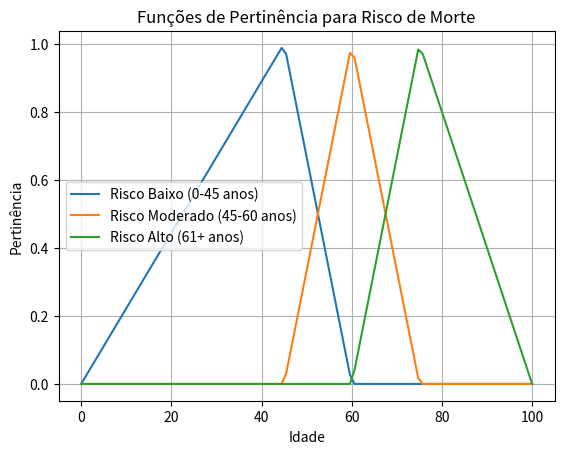

The script that saved this image:
import numpy as np
import matplotlib.pyplot as plt

idade = np.linspace(0, 100, 100)  
custo_funerario = np.linspace(0, 10000, 100)  

def triangular(x, a, b, c):
    if x <= a:
        return 0
    elif a < x < b:
        return (x - a) / (b - a)
    elif b <= x <= c:
        return (c - x) / (c - b)
    else:
        return 0


def pertinencia_idade(idade_falecido):
    if idade_falecido <= 45:
        return 'baixo'
    elif 45 < idade_falecido < 60:
        return 'moderado'
    else:
        return 'alto'

def pertinencia_doenca(doenca):
    if doenca == 'grave':
        return 'grave'
    elif doenca == 'moderada':
        return 'moderada'
    elif doenca == 'leve':
        return 'leve'
    else:
        return 'nenhuma'


def calcular_mortalidade(idade_falecido, doenca, historico_familiar):
    idade_cat = pertinencia_idade(idade_falecido)
    doenca_cat = pertinencia_doenca(doenca)

    if idade_cat == 'baixo':
        if doenca_cat == 'grave':
            return 'alta'
        elif doenca_cat == 'moderada':
            return 'moderada'
        elif doenca_cat == 'leve':
            return 'baixa'
        else:
            return 'baixa'

    elif idade_cat == 'moderado':
        if doenca_cat == 'grave':
            return 'alta'
        elif doenca_cat == 'moderada':
            return 'moderada'
        elif doenca_cat == 'leve':
            return 'moderada'
        else:
            return 'moderada'

    elif idade_cat == 'alto':
        if doenca_cat == 'grave':
            return 'alta'
        elif doenca_cat == 'moderada':
            return 'alta'
        elif doenca_cat == 'leve':
            return 'alta'
        elif historico_familiar == 'alto_risco':
            return 'alta'
        elif historico_familiar == 'moderado':
            return 'alta'
        else:
            return 'alta'


def plano_funerario(idade_falecido, custo_funerario_desejado, doenca=None, historico_familiar=None):
    mortalidade = calcular_mortalidade(idade_falecido, doenca, historico_familiar)

    risco_custo = {
        'alta': 0.8,     
        'moderada': 0.5,   
        'baixa': 0.2,      
    }

    custo_funerario_calculado = custo_funerario_desejado * risco_custo[mortalidade]

    lucro_minimo = 0.6 * custo_funerario_calculado
    custo_mensal = custo_funerario_calculado / 12 + lucro_minimo / 12  

    return custo_funerario_calculado, custo_mensal

idade_falecido = 50
custo_funerario_desejado = 5000
doenca = "diabetes"  
historico_familiar = "moderado"  
custo_funerario_calculado, custo_mensal = plano_funerario(idade_falecido, custo_funerario_desejado, doenca, historico_familiar)
print(f"Custo do funeral calculado: {custo_funerario_calculado:.2f}")
print(f"Custo mensal do plano funerário: {custo_mensal:.2f}")


plt.plot(idade, [triangular(x, 0, 45, 60) for x in idade], label="Risco Baixo (0-45 anos)")
plt.plot(idade, [triangular(x, 45, 60, 75) for x in idade], label="Risco Moderado (45-60 anos)")
plt.plot(idade, [triangular(x, 60, 75, 100) for x in idade], label="Risco Alto (61+ anos)")
plt.xlabel("Idade")
plt.ylabel("Pertinência")
plt.title("Funções de Pertinência para Risco de Morte")
plt.legend()
plt.grid()
plt.show()
